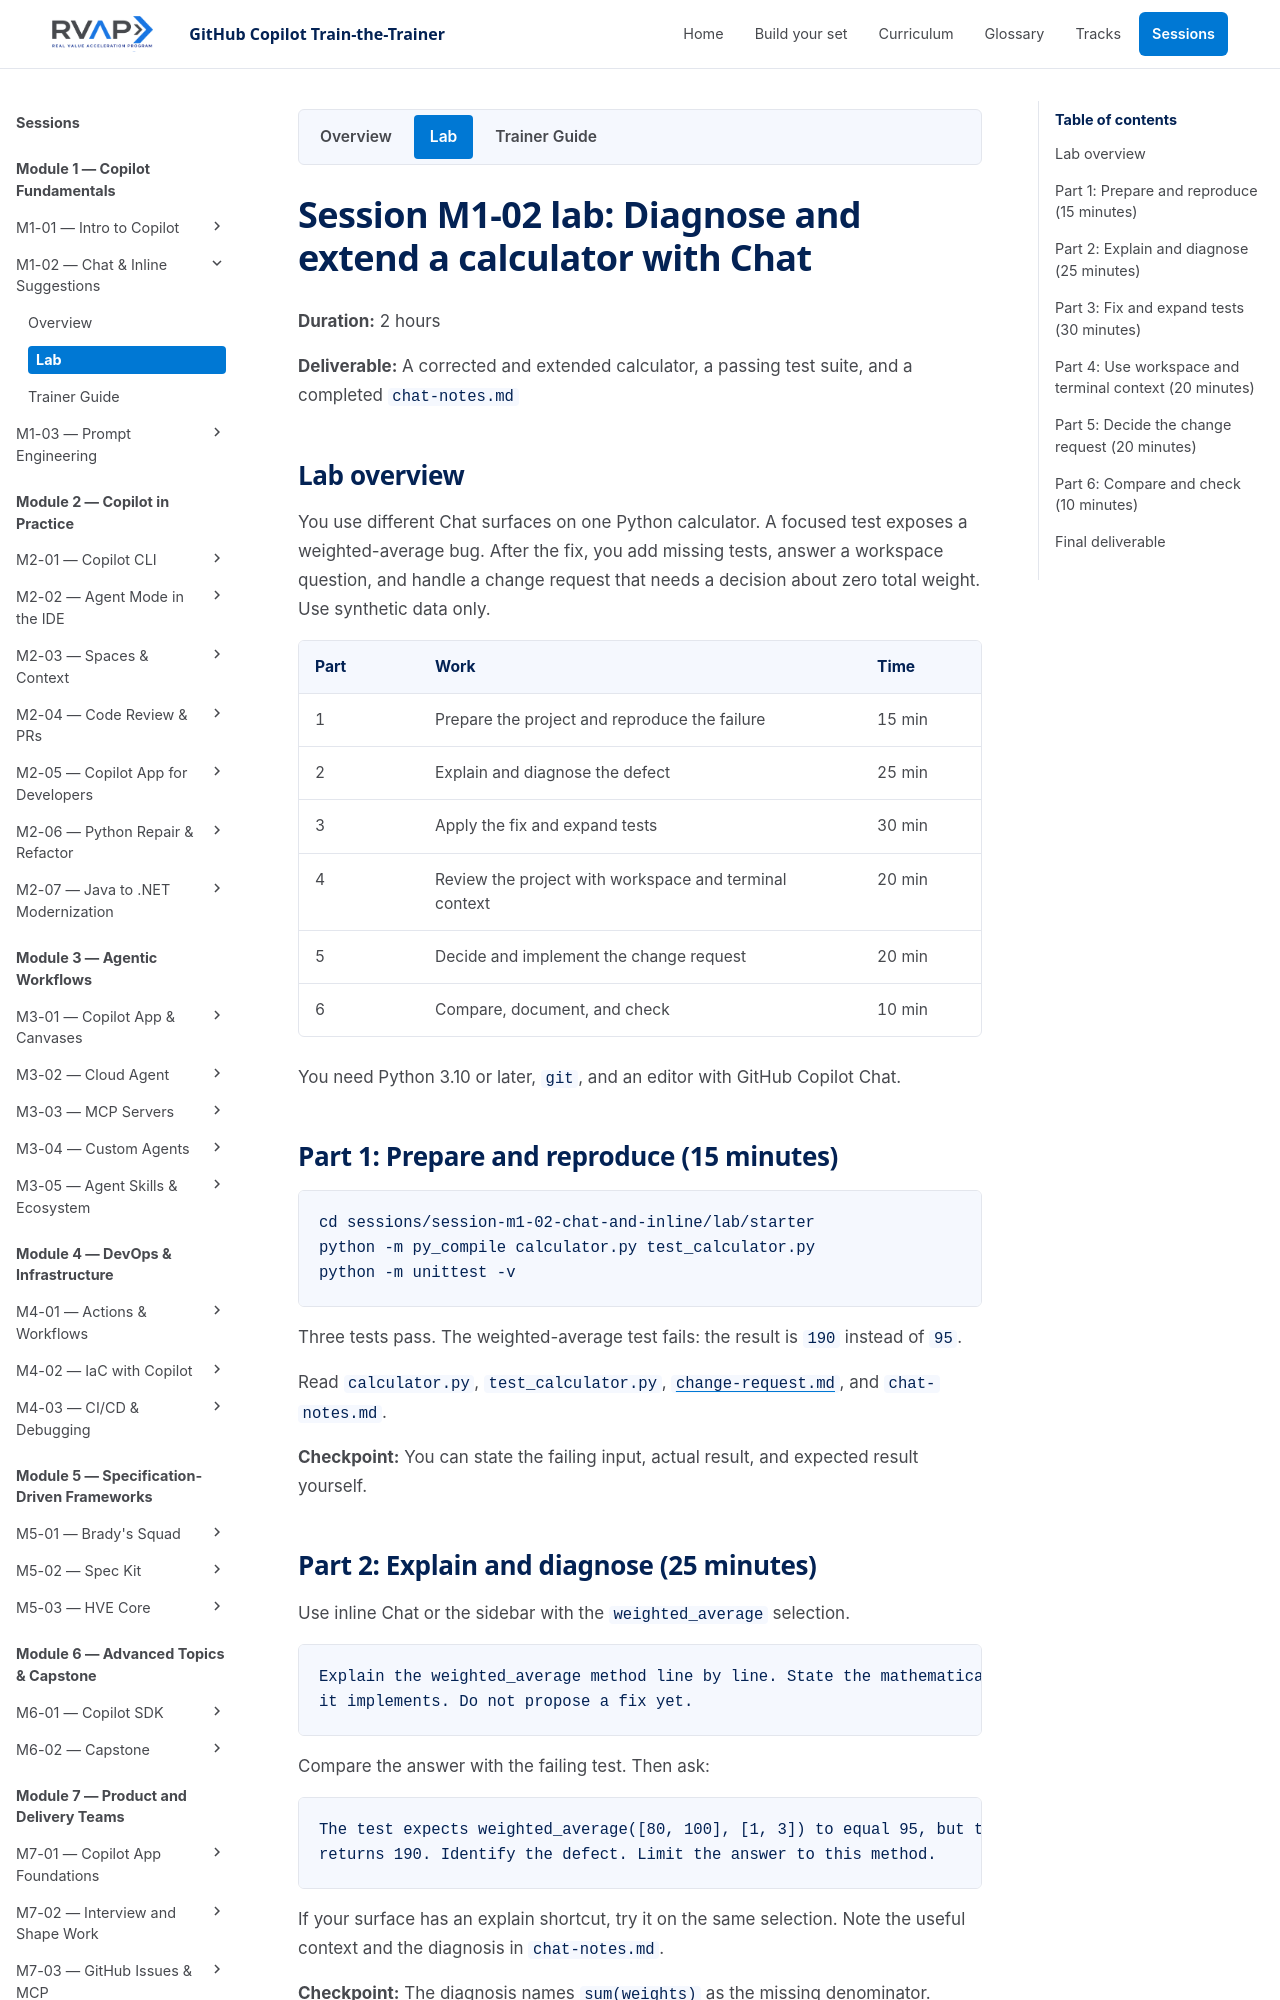

repository: microsoft/frontier-ghcp-ttt-rvas · page: previews/pr-19-4fe1381b9a/sessions/session-m1-02-chat-and-inline/lab/index.html · generator: mkdocs

# Session M1-02 lab: Diagnose and extend a calculator with Chat

**Duration:** 2 hours

**Deliverable:** A corrected and extended calculator, a passing test suite, and a
completed `chat-notes.md`

## Lab overview

You use different Chat surfaces on one Python calculator. A focused test exposes
a weighted-average bug. After the fix, you add missing tests, answer a workspace
question, and handle a change request that needs a decision about zero total
weight. Use synthetic data only.

| Part | Work | Time |
| --- | --- | --- |
| 1 | Prepare the project and reproduce the failure | 15 min |
| 2 | Explain and diagnose the defect | 25 min |
| 3 | Apply the fix and expand tests | 30 min |
| 4 | Review the project with workspace and terminal context | 20 min |
| 5 | Decide and implement the change request | 20 min |
| 6 | Check the result | 10 min |

You need Python 3.10 or later, `git`, and **VS Code** with GitHub Copilot Chat.
Labels and shortcuts vary by version, so check yours.

## Part 1: Prepare and reproduce (15 minutes)

```bash
cd sessions/session-m1-02-chat-and-inline/lab/starter
python -m py_compile calculator.py test_calculator.py
python -m unittest -v
```

Three tests pass. The weighted-average test fails: the result is `190` instead of
`95`.

Read `calculator.py`, `test_calculator.py`, `change-request.md`, and
`chat-notes.md`.

**Checkpoint:** You can state the failing input, actual result, and expected
result yourself.
